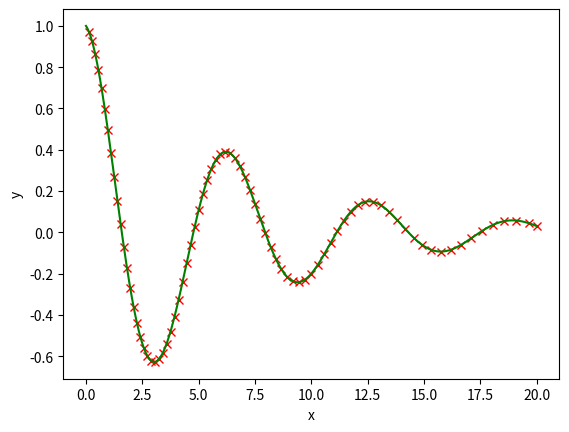

Generate this figure with matplotlib:
# ルンゲ・クッタ=フェールベルグ法
#   刻み幅自動制御
#
#   連立1階微分方程式
#
# [redacted]
#

import numpy as np
import math
import matplotlib.pyplot as plt

def grk(x, y, n):
    #計算する関数
    # x: 変数
    # y: 解
    # n: 方程式数
    f = np.zeros(n)
    ganma = 0.15

    f[0] = y[1]                         #dy/dx = v
    f[1] = -2 * ganma * y[1] - y[0]     #dv/dx = -2 * ganma * v - y
    return f


def dkf45(x, y, N, tol, h):
    #帰り値
    #info = -2  異常　計算範囲をオーバー
    #     = -1  異常　刻み値が小さくなりすぎ　tolの再検討が必要
    #     =  0  正常進行中
    #     =  1  x終了値に到達し完了

    hmin = 1e-14
    hmax = 1
    info = 0
    key = 0

    #ルンゲクッタ法のブッチャーテーブル準備
    #global a, b, Rc

    #5次6段
    S = 6    #段数
    """
    a = np.zeros((S, S))
    a[0] = (0, 0, 0, 0, 0, 0)
    a[1] = (1/4, 0, 0, 0, 0, 0)
    a[2] = (3/32, 9/32, 0, 0, 0, 0)
    a[3] = (1932/2197, -7200/2197, 7296/2197, 0, 0, 0)
    a[4] = (439/216, -8, 3680/513, -845/4104, 0, 0)
    a[5] = (-8/27, 2, -3544/2565, 1859/4104, -11/40, 0)
    #cの計算
    for i in range(6):
        print("c", i, "=", sum(a[i]))
    """
    b = np.zeros((2, S))
    b[0] = (25/216, 0, 1408/2565, 2197/4104, -1/5, 0)           #4次
    b[1] = (16/135, 0, 6656/12825, 28561/56430, -9/50, 2/55)    #5次
    c = (0, 1/4, 3/8, 12/13, 1, 1/2)
    #Rc = b[1] - b[0]
    Rc = (1/360, 0, -128/4275, -2197/75240, 1/50, 2/55)         # 検算用

    tx = np.zeros(N)
    ty = np.zeros(N)
    tf = np.zeros(N)
    K = np.zeros((N, S))
    R = np.zeros(N)
    Rcnt = 0

    if(abs(h) >= hmax):
        if(h <= 0):
            h = -hmax
        else:
            h = hmax
  
    FLAG = 1
    if(abs(x - xbound) <= hmin):
        info = 1
        FLAG = 0
    else:
        if(abs(h) <= 1e-15):
            print("刻み値が小さくなりすぎ。tolの変更が必要")
            print("x =", x)
            print("h =", h)
            for n in range(N):
                print("y(",n,") =", y(n))
            print("================")
            info = -1
            FLAG = 0
            raise Exception("stop")

    while(FLAG == 1):
        #係数Kの計算
        for s in range(S):
            tx = x + c[s] * h
            for n in range(N):
                if(s == 0):
                    ty[n] = y[n]
                else:
                    ty[n] = y[n] + c[s] * K[n][s - 1]
            tf = grk(tx, ty, N)
            for n in range(N):
                K[n][s] = h * tf[n]
                
        #step 4
        #4次での解と5次での解の差を求める
        # R = |x(4次)-x(5次)|/h
        R = 0
        r = np.zeros(N)
        for n in range(N):
            for s in range(S):
                r[n] += Rc[s] * K[n][s]
            R += r[n] ** 2
        R = abs(math.sqrt(R) / h / N)
        Rcnt += 1
        #print(n, "R =", R)

        Sy = 0
        for n in range(N):
            Sy += y[n] ** 2
        Sy = math.sqrt(Sy)
        if(Sy >= 1):
            err = tol * Sy
        else:
            err = tol
        
        #step 5
        #4次での解を計算
        y5 = np.zeros(N)
        y5 = y
        if((R <= err) or (key == 1)):
            #print('R計算回数', Rcnt)
            x = x + h  
            for n in range(N):
                for s in range(S):
                    y[n] += b[0][s] * K[n][s] 
                    #y5[n] += b[1][s] * K[n][s] #5次

                #print(y[n],y5[n], '差',n,y[n]-y5[n])

            FLAG = 0
        
        #step 6
        #  Avoid zero deviding.
        if(R >= 1e-20):
            delta = (err / (2 * R)) ** (1 / 4)
        else:
            delta = 4

        #step 7
        if(delta <= 0.1):
            #現在の刻み幅hは大きすぎる
            h = 0.1 * h
        elif(delta >= 4):
            #現在の刻み幅は小さすぎる
            h = 4 * h
        else:
            #刻み幅を適正値に修正する
            h = delta * h

        #step 8
        if(abs(h) >= hmax):
            #刻み幅がmaxを超えないように
            if(h <= 0):
                h = -hmax
            else:
                h = hmax

        #step 9
        if(abs(xbound - x) <= abs(h)):
            #hをx終端値に合わせる
            h = xbound - x
            if(abs(h) <= hmin):
                #正常終了
                info = 1
                FLAG = 0

        #計算が範囲外になっている場合
        if((h <= 0) and ((xbound - x) >= 0)):
            info = -2
            FLAG = 0
        elif((h > 0) and ((xbound - x) <= 0)):
            info = -2
            FLAG = 0
        
    if(key == 1):
        print("Strange point between ", x - h, " and ", x)
        info = -9

    return x, y, info, h



# MAIN ------------------------------------------------------------

x = 0
xbound = 20     #x終了値
#初期値
N = 2
y = np.zeros(N)
y[0] = 1
y[1] = -0.15

gx = []
gy = []

tol = 1e-8  #計算精度
h = xbound - x  #刻み
i = 0
info = 0
step = 200

while(info <= 0):
    x, y, info, h = dkf45(x, y, N, tol, h)
    i += 1
    if((i % step == 0) or (info == 1)):     #最終データも表示
        print('{:8d} x:{:9.5f} y:{:13.9f} v:{:13.9f} h:{:9.6f}'.format(i, x, y[0], y[1], h))
        gx.append(x)
        gy.append(y[0])
print('計算回数 {:8d}回'.format(i))    


#グラフ表示
ganma = 0.15
v0 = -0.15
y0 = 1
gx2 = []
gy2 = []
for i in range(0, 2000):
    x = float(i / 100)
    y = math.exp(-ganma * x) * math.cos(math.sqrt(1 - ganma ** 2) * x)
    gx2.append(x)
    gy2.append(y)

plt.plot(gx, gy, linestyle = 'None', marker = 'x', markeredgecolor = 'r')
plt.plot(gx2, gy2, color = 'g')
plt.xlabel('x')
plt.ylabel('y')
plt.show()


#  stop
#end program main

